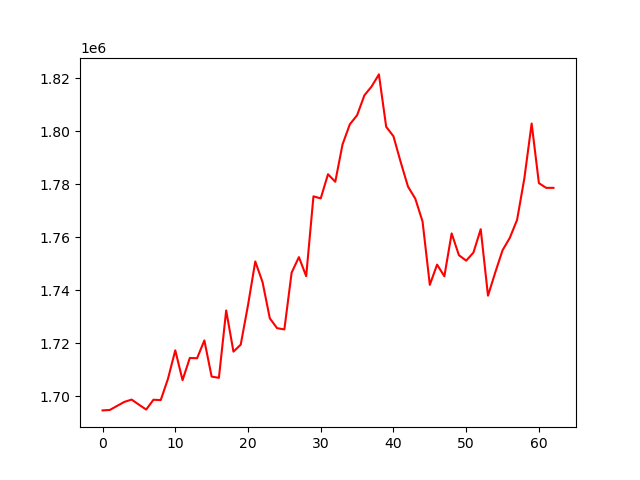

The table this chart was drawn from, first rows:
, 0
0, 1694704
1, 1694866
2, 1696404
3, 1697910
4, 1698787
5, 1696868
6, 1695026
7, 1698724
8, 1698596
9, 1706652
10, 1717375
11, 1706123
12, 1714492
13, 1714395
14, 1721119
15, 1707456
16, 1707005
17, 1732419
18, 1716876
19, 1719536
20, 1734408
21, 1750923
22, 1743123
23, 1729463
24, 1725738
25, 1725271
26, 1746714
27, 1752560
28, 1745355
29, 1775499
30, 1774715
31, 1783848
32, 1781003
33, 1795110
34, 1802683
35, 1806108
36, 1813604
37, 1816983
38, 1821526
39, 1801761
40, 1798165
41, 1788385
42, 1779167
43, 1774641
44, 1766020
45, 1742085
46, 1749738
47, 1745324
48, 1761507
49, 1753297
50, 1751217
51, 1754306
52, 1763096
53, 1738002
54, 1746789
55, 1755148
56, 1759844
57, 1766634
58, 1782310
59, 1802982
... 3 more rows
